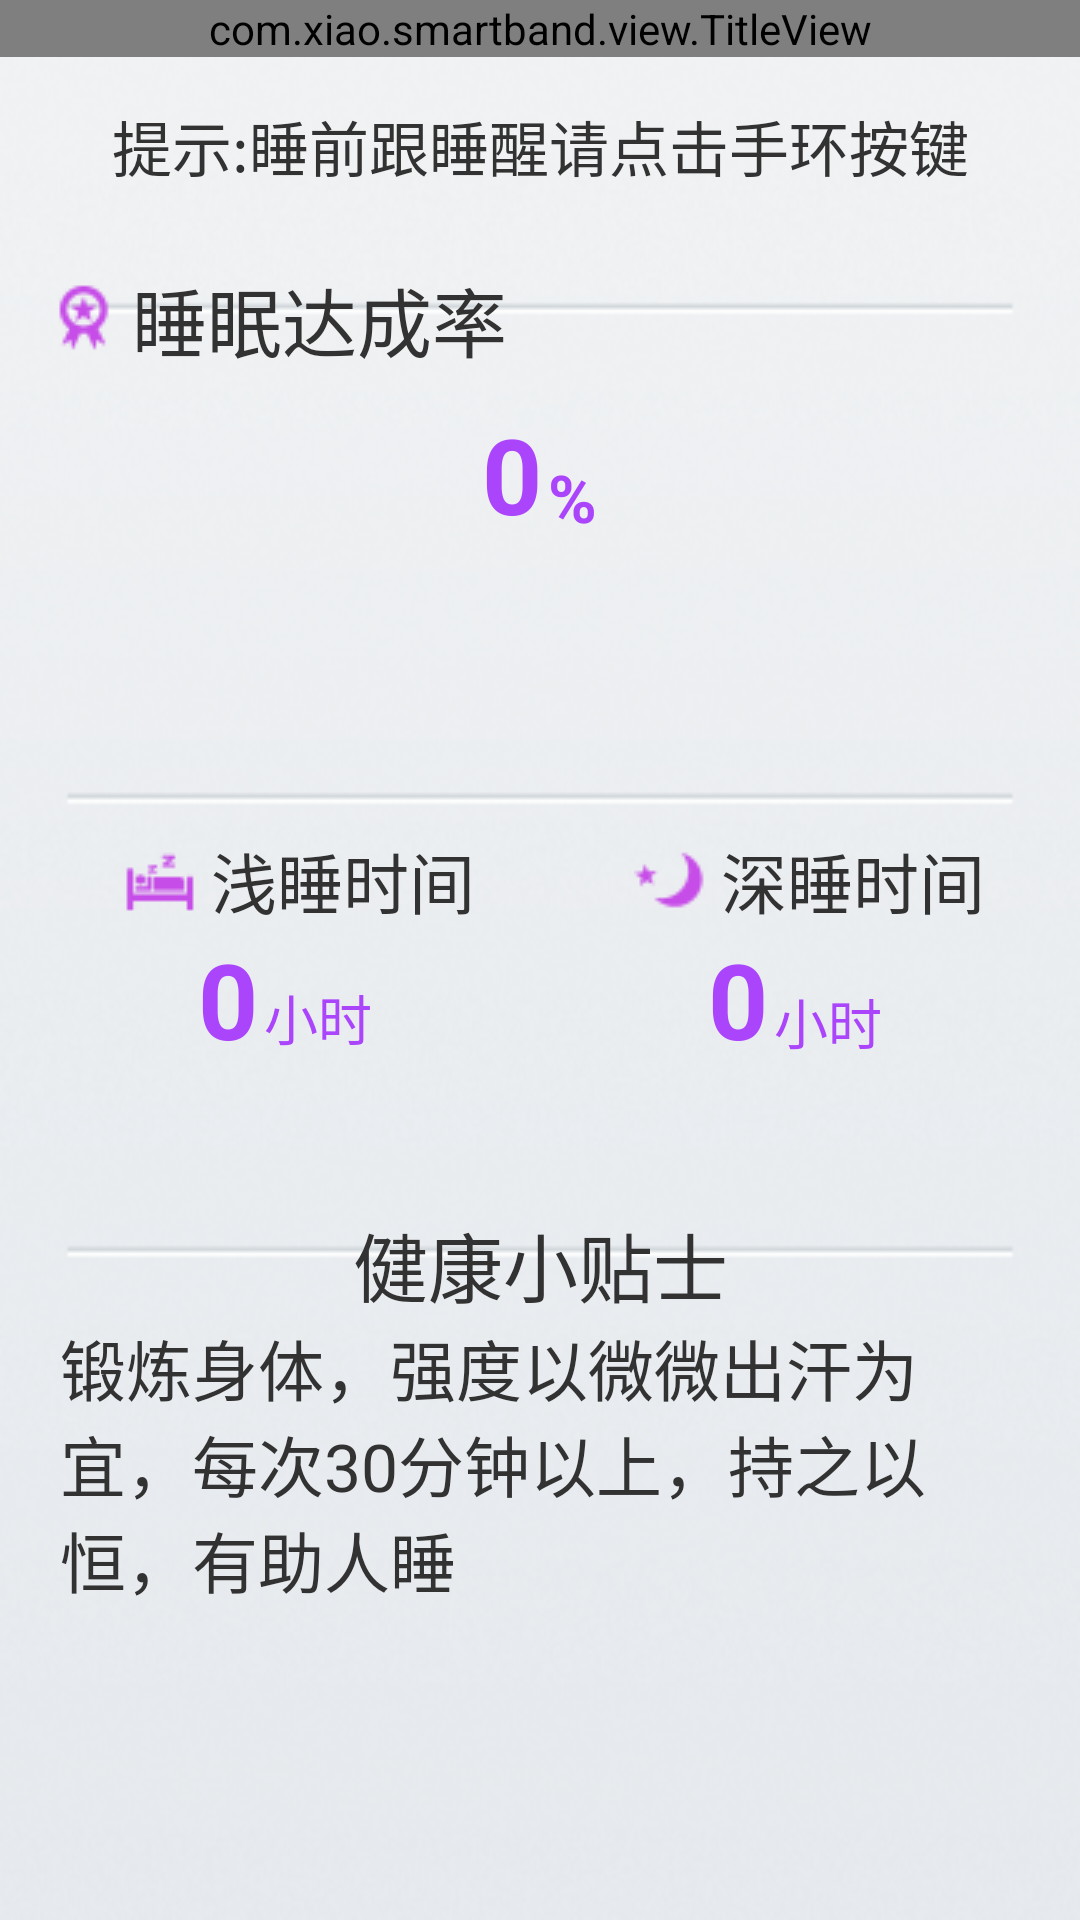

Here is an Android app screen rendered from its layout file. Give the layout XML and the strings, colors and styles it references.
<!-- AndroidManifest.xml: application theme AppTheme -->
<!-- res/layout/bracelet_sleep.xml -->
<?xml version="1.0" encoding="utf-8"?>
<LinearLayout xmlns:android="http://schemas.android.com/apk/res/android"
    android:layout_width="match_parent"
    android:layout_height="match_parent"
    android:background="#778899" 
    android:orientation="vertical"  >
    <com.xiao.smartband.view.TitleView
        android:id="@+id/titleview"
        android:layout_width="fill_parent"
        android:layout_height="wrap_content"
        />
	<LinearLayout 
	    android:layout_width="match_parent"
	    android:layout_height="match_parent"
	    android:orientation="vertical"
	    android:background="@drawable/sleepbg">
	    <TextView 
	        android:layout_width="match_parent"
	        android:layout_height="wrap_content"
	        android:textSize="20dp"
	        android:text="@string/sleep_reminder"
	        android:layout_marginTop="15dp"
	        android:gravity="center"/>
    <LinearLayout 
        android:layout_width="fill_parent"
        android:layout_height="0sp"
        android:layout_weight="1.0"
        android:layout_marginLeft="10sp"
        android:layout_marginRight="10sp"
        android:orientation="vertical"
        android:layout_marginTop="15dp">
        <LinearLayout 
            android:layout_width="wrap_content"
            android:layout_height="wrap_content"
            android:layout_marginTop="10dp"
            android:layout_marginLeft="5dp"
            android:gravity="center">
        <ImageView 
            android:layout_width="wrap_content"
            android:layout_height="wrap_content"
            android:background="@drawable/sleepaim"/>
        <TextView 
            android:layout_width="wrap_content"
            android:layout_height="wrap_content"
            android:text="@string/sleep_achieve_rate"
            android:textSize="25dp"
            android:gravity="center"
            android:layout_marginLeft="5dp"/>
        </LinearLayout>
        <RelativeLayout 
            android:layout_width="fill_parent"
            android:layout_height="wrap_content"
            android:layout_marginTop="10dp"
            android:gravity="center">
            <TextView 
            android:id="@+id/tvsleepPercent"
            android:layout_width="wrap_content"
            android:layout_height="wrap_content"
            android:text="0"
            android:textSize="35dp"
            android:textStyle="bold"
            android:textColor="#ab45fc"
            android:gravity="center"/>
             <TextView 
            android:id="@+id/ddd"
            android:layout_width="wrap_content"
            android:layout_height="wrap_content"
            android:text="%"
            android:textSize="12dp"
            android:layout_toRightOf="@id/tvsleepPercent"
            android:visibility="invisible"/>
             <TextView 
            android:layout_width="wrap_content"
            android:layout_height="wrap_content"
            android:text="%"
            android:textStyle="bold"
            android:textColor="#ab45fc"
            android:layout_below="@id/ddd"
            android:textSize="22dp"
            android:layout_toRightOf="@id/tvsleepPercent"
            android:layout_marginLeft="2sp"/>
        </RelativeLayout>
        
    </LinearLayout>
    <LinearLayout 
        android:layout_width="fill_parent"
        android:layout_height="0sp"
        android:layout_weight="1.0"
        android:layout_marginLeft="10sp"
        android:layout_marginRight="10sp"
        android:gravity="center"
        android:orientation="horizontal">
        <LinearLayout 
            android:layout_width="0sp"
            android:layout_weight="1.0"
            android:layout_height="fill_parent"
            android:orientation="vertical"
            android:gravity="center">
            <LinearLayout 
            android:layout_width="wrap_content"
            android:layout_height="wrap_content"
            android:layout_marginTop="5dp"
            android:layout_marginLeft="5dp"
            android:gravity="center">
	        <ImageView 
	            android:layout_width="wrap_content"
	            android:layout_height="wrap_content"
	            android:background="@drawable/sleep_time"/>
	        <TextView 
	            android:layout_width="wrap_content"
	            android:layout_height="wrap_content"
	            android:text="@string/sleep_low_time"
	            android:textSize="22dp"
	            android:gravity="center"
            	android:layout_marginLeft="5dp"/>
        </LinearLayout>
        <RelativeLayout 
            android:layout_width="wrap_content"
            android:layout_height="wrap_content"
            android:gravity="center">
            <TextView 
            android:id="@+id/tvsleep"
            android:layout_width="wrap_content"
            android:layout_height="wrap_content"
            android:text="0"
            android:textColor="#ab45fc"
            android:textSize="35dp"
            android:textStyle="bold"
            android:gravity="center"/>
             <TextView 
            android:id="@+id/ddd"
            android:layout_width="wrap_content"
            android:layout_height="wrap_content"
            android:text=""
            android:textSize="12dp"
            android:layout_toRightOf="@id/tvsleep"
            android:visibility="invisible"/>
             <TextView 
            android:layout_width="wrap_content"
            android:layout_height="wrap_content"
            android:text="@string/hour"
            android:layout_below="@id/ddd"
            android:textColor="#ab45fc"
            android:textSize="18dp"
            android:layout_toRightOf="@id/tvsleep"
            android:layout_marginLeft="2sp"/>
        
        </RelativeLayout>
        </LinearLayout>
        
        <LinearLayout 
            android:layout_width="0sp"
            android:layout_weight="1.0"
            android:layout_height="fill_parent"
            android:orientation="vertical"
            android:gravity="center">
            <LinearLayout 
            android:layout_width="wrap_content"
            android:layout_height="wrap_content"
            android:layout_marginTop="5dp"
            android:layout_marginLeft="5dp"
            android:gravity="center">
	        <ImageView 
	            android:layout_width="wrap_content"
	            android:layout_height="wrap_content"
	            android:background="@drawable/sleep_deep"/>
	        <TextView 
	            android:layout_width="wrap_content"
	            android:layout_height="wrap_content"
	            android:text="@string/sleep_deep_time"
	            android:textSize="22dp"
	            android:gravity="center"
            	android:layout_marginLeft="5dp"/>
        </LinearLayout>
        <RelativeLayout 
            android:layout_width="wrap_content"
            android:layout_height="wrap_content"
            android:gravity="center">
            <TextView 
            android:id="@+id/tvsleepDeep"
            android:layout_width="wrap_content"
            android:layout_height="wrap_content"
            android:text="0"
            android:textColor="#ab45fc"
            android:textStyle="bold"
            android:textSize="35dp"
            android:gravity="center"/>
             <TextView 
            android:id="@+id/ddd"
            android:layout_width="wrap_content"
            android:layout_height="wrap_content"
            android:text="步"
            android:textSize="12dp"
            android:layout_toRightOf="@id/tvsleepDeep"
            android:visibility="invisible"/>
             <TextView 
            android:layout_width="wrap_content"
            android:layout_height="wrap_content"
            android:text="@string/hour"
            android:textColor="#ab45fc"
            android:layout_below="@id/ddd"
            android:layout_toRightOf="@id/tvsleepDeep"
            android:layout_marginLeft="2sp"
            android:textSize="18dp"/>
             </RelativeLayout>
        </LinearLayout>
    </LinearLayout>
    
    <LinearLayout 
        android:layout_width="fill_parent"
        android:layout_height="0sp"
        android:layout_weight="1.5"
        android:layout_marginLeft="20dp"
        android:layout_marginRight="20dp"
        android:orientation="vertical"
        android:layout_marginTop="10sp">
        <TextView 
            android:layout_width="fill_parent"
            android:layout_height="wrap_content"
            android:text="@string/healthtip"
            android:textSize="25dp"
            android:gravity="center"/>
        <TextView 
            android:layout_width="fill_parent"
            android:layout_height="wrap_content"
            android:text="@string/sleep_tip_content"
            android:textSize="22sp"/>
    </LinearLayout>
    </LinearLayout>
</LinearLayout>
<!-- resources referenced by this layout -->
<resources>
  <!-- drawable sleep_deep: png bitmap (drawable-mdpi, 440 bytes) -->
  <!-- drawable sleep_time: png bitmap (drawable-mdpi, 401 bytes) -->
  <!-- drawable sleepaim: png bitmap (drawable-mdpi, 624 bytes) -->
  <!-- drawable sleepbg: png bitmap (drawable-mdpi, 49469 bytes) -->
  <string name="healthtip">健康小贴士</string>
  <string name="hour">小时</string>
  <string name="sleep_achieve_rate">睡眠达成率</string>
  <string name="sleep_deep_time">深睡时间</string>
  <string name="sleep_low_time">浅睡时间</string>
  <string name="sleep_reminder">提示:睡前跟睡醒请点击手环按键</string>
  <string name="sleep_tip_content">       锻炼身体，强度以微微出汗为宜，每次30分钟以上，持之以恒，有助人睡</string>
  <style name="AppTheme" parent="AppBaseTheme">
          
      </style>
  <style name="AppBaseTheme" parent="android:Theme.Light">
          
      </style>
</resources>
